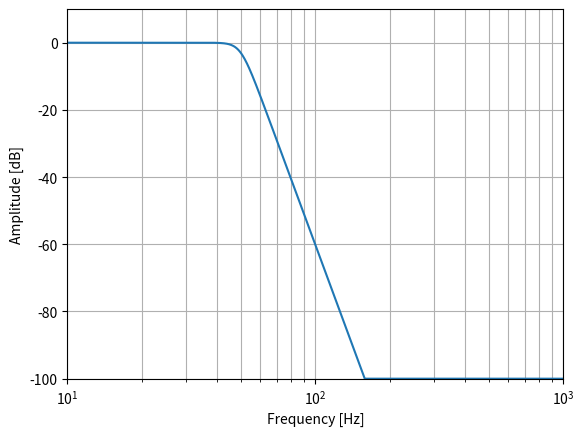

Python code for this plot:
import numpy as np

from scipy import signal

import matplotlib.pyplot as plt

b, a = signal.iirfilter(10, 2*np.pi*50, rs=200, btype='lowpass', analog=True, ftype='butter')

w, h = signal.freqs(b, a, 1000)

fig = plt.figure()

ax = fig.add_subplot(1, 1, 1)

ax.semilogx(w / (2*np.pi), 20 * np.log10(np.maximum(abs(h), 1e-5)))

ax.set_xlabel('Frequency [Hz]')

ax.set_ylabel('Amplitude [dB]')

ax.axis((10, 1000, -100, 10))

ax.grid(which='both', axis='both')

plt.show()